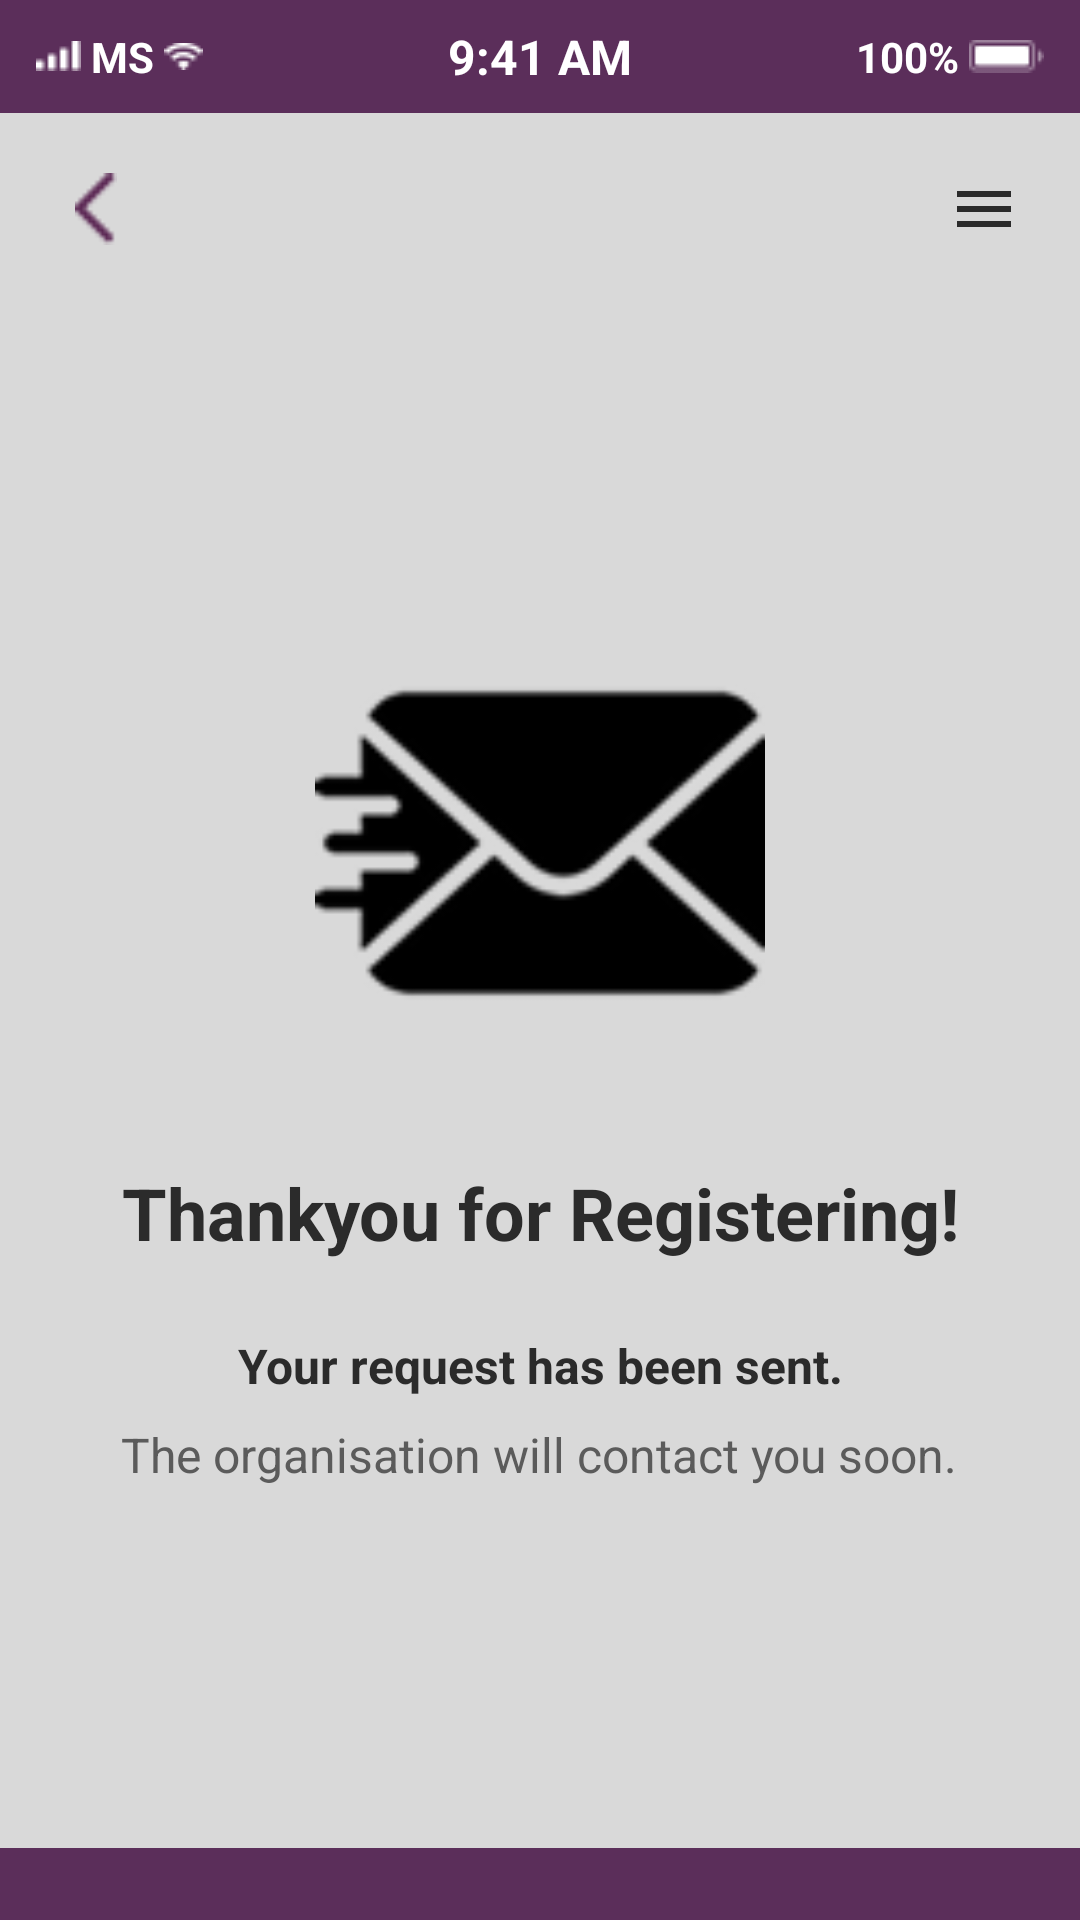

The Android layout XML behind this screen, and the referenced resources:
<!-- AndroidManifest.xml: application theme Theme.I230613_i230658_i230736 -->
<!-- res/layout/activity_register_confirmation.xml -->
<?xml version="1.0" encoding="utf-8"?>
<RelativeLayout xmlns:android="http://schemas.android.com/apk/res/android"
    xmlns:app="http://schemas.android.com/apk/res-auto"
    xmlns:tools="http://schemas.android.com/tools"
    android:layout_width="match_parent"
    android:layout_height="match_parent"
    android:background="#D9D9D9"
    tools:context=".RegisterConfirmation">

    
    <LinearLayout
        android:id="@+id/statusBar"
        android:layout_width="match_parent"
        android:layout_height="wrap_content"
        android:background="#5B2E5A"
        android:orientation="horizontal"
        android:paddingTop="8dp"
        android:paddingBottom="8dp"
        android:gravity="center_vertical">

        
        <LinearLayout
            android:layout_marginLeft="12dp"
            android:layout_marginRight="12dp"
            android:layout_width="0dp"
            android:layout_height="wrap_content"
            android:layout_weight="1"
            android:orientation="horizontal"
            android:gravity="start|center_vertical">

            <ImageView
                android:layout_width="wrap_content"
                android:layout_height="wrap_content"
                android:src="@drawable/mobilesignal" />

            <TextView
                android:layout_width="wrap_content"
                android:layout_height="wrap_content"
                android:text=" MS "
                android:textSize="14sp"
                android:textColor="#FFFFFF"
                android:textStyle="bold" />

            <ImageView
                android:layout_width="wrap_content"
                android:layout_height="wrap_content"
                android:src="@drawable/wifi" />
        </LinearLayout>

        
        <TextView
            android:layout_width="wrap_content"
            android:layout_height="wrap_content"
            android:text="9:41 AM"
            android:textSize="16sp"
            android:textColor="#FFFFFF"
            android:textStyle="bold" />

        
        <LinearLayout
            android:layout_marginRight="12dp"
            android:layout_marginLeft="12dp"
            android:layout_width="0dp"
            android:layout_height="wrap_content"
            android:layout_weight="1"
            android:orientation="horizontal"
            android:gravity="end|center_vertical">

            <TextView
                android:layout_width="wrap_content"
                android:layout_height="wrap_content"
                android:text="100% "
                android:textSize="14sp"
                android:textColor="#FFFFFF"
                android:textStyle="bold" />

            <ImageView
                android:layout_width="wrap_content"
                android:layout_height="wrap_content"
                android:src="@drawable/battery" />
        </LinearLayout>
    </LinearLayout>

    
    <LinearLayout
        android:id="@+id/mainContent"
        android:layout_width="match_parent"
        android:layout_height="match_parent"
        android:layout_below="@id/statusBar"
        android:layout_above="@id/bottomBar"
        android:orientation="vertical"
        android:gravity="center">

        
        <RelativeLayout
            android:layout_width="match_parent"
            android:layout_height="wrap_content"
            android:paddingStart="16dp"
            android:paddingEnd="16dp"
            android:paddingTop="16dp"
            android:layout_gravity="top">

            <ImageView
                android:id="@+id/btnBack"
                android:layout_width="32dp"
                android:layout_height="32dp"
                android:layout_alignParentStart="true"
                android:src="@drawable/chevronleft"
                android:padding="4dp"
                android:contentDescription="Back" />

            <ImageView
                android:id="@+id/btnMenu"
                android:layout_width="32dp"
                android:layout_height="32dp"
                android:layout_alignParentEnd="true"
                android:src="@drawable/ic_menu"
                android:padding="4dp"
                android:contentDescription="Menu" />
        </RelativeLayout>

        
        <LinearLayout
            android:layout_width="match_parent"
            android:layout_height="0dp"
            android:layout_weight="1"
            android:orientation="vertical"
            android:gravity="center"
            android:padding="32dp">

            
            <ImageView
                android:layout_width="150dp"
                android:layout_height="150dp"
                android:src="@drawable/emailsent"
                android:layout_marginBottom="32dp"
                android:contentDescription="Email Sent" />

            
            <TextView
                android:layout_width="wrap_content"
                android:layout_height="wrap_content"
                android:text="Thankyou for Registering!"
                android:textSize="24sp"
                android:textColor="#2B2B2B"
                android:textStyle="bold"
                android:gravity="center"
                android:layout_marginBottom="24dp" />

            
            <TextView
                android:layout_width="wrap_content"
                android:layout_height="wrap_content"
                android:text="Your request has been sent."
                android:textSize="16sp"
                android:textColor="#2B2B2B"
                android:textStyle="bold"
                android:gravity="center"
                android:layout_marginBottom="8dp" />

            
            <TextView
                android:layout_width="wrap_content"
                android:layout_height="wrap_content"
                android:text="The organisation will contact you soon."
                android:textSize="16sp"
                android:textColor="#5B5B5B"
                android:gravity="center" />

        </LinearLayout>

    </LinearLayout>

    
    <View
        android:id="@+id/bottomBar"
        android:layout_width="match_parent"
        android:layout_height="24dp"
        android:layout_alignParentBottom="true"
        android:background="#5B2E5A" />

</RelativeLayout>
<!-- resources referenced by this layout -->
<resources>
  <!-- drawable battery: png bitmap (drawable, 278 bytes) -->
  <!-- drawable chevronleft: png bitmap (drawable, 290 bytes) -->
  <!-- drawable emailsent: png bitmap (drawable, 2923 bytes) -->
  <!-- drawable ic_menu (drawable) -->
  <?xml version="1.0" encoding="utf-8"?>
  <vector xmlns:android="http://schemas.android.com/apk/res/android"
      android:width="24dp"
      android:height="24dp"
      android:viewportWidth="24"
      android:viewportHeight="24">
      <path
          android:fillColor="#2B2B2B"
          android:pathData="M3,18h18v-2H3v2zM3,13h18v-2H3v2zM3,6v2h18V6H3z" />
  </vector>
  <!-- drawable mobilesignal: png bitmap (drawable, 196 bytes) -->
  <!-- drawable wifi: png bitmap (drawable, 259 bytes) -->
  <style name="Theme.I230613_i230658_i230736" parent="Base.Theme.I230613_i230658_i230736" />
  <style name="Base.Theme.I230613_i230658_i230736" parent="Theme.Material3.DayNight.NoActionBar">
          
          
      </style>
</resources>
